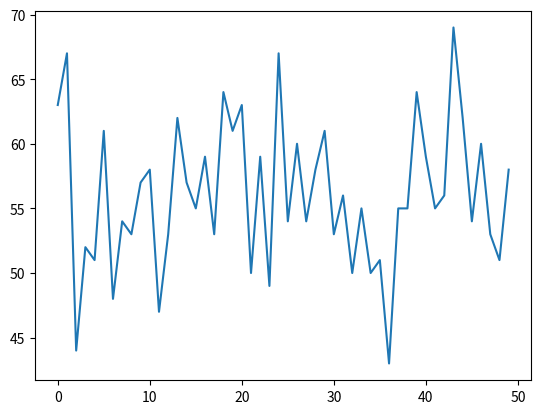

Recreate this plot in Python. (Note: this script raises an exception after producing the figure.)
#!/usr/bin/env python3
# -*- coding: utf-8 -*-
"""
Created on Tue May 28 10:13:31 2019

[redacted]
"""

import random
import numpy as np
import matplotlib.pyplot as plt

# Se genera un bosque vacio de tamano n
def bosque(n):
    res = []
    i = 1
    while i <= n:
        res.append(0)
        i = i + 1
    return res

##### Ejercicio 2 #####
# Funcion para establecer la posibilidad de un evento
def suceso_aleatorio(prob):
    azar = random.random()
    if azar < prob:
        return True
    else:
        return False

# A partir de un bosque de tamaño n y un valor p puede generar un
# arbol en c/celda vacía con probabilidad p
def brotes(xbos, p=0.6):
    for i in range(len(xbos)):
        cond = suceso_aleatorio(p)
        if cond:
            xbos[i] = 1
        if not cond:
            xbos[i] = 0
    return xbos

############
# Consigna 3
# dale un bosque en lista y te tira el estado del bosque en numeros

def cuantos(bosque):
    celda0 = bosque.count(0)
    celda1 = bosque.count(1)
    celdam1 = bosque.count(-1)
    print('Lugares vacios: ', celda0)
    print('Arboles vivos: ', celda1)
    print('Arboles quemados: ', celdam1)
    return

############
# Consigna 4
# Se tira un rayo a ver que pasa, si le cae a un arbol se quema, si le cae a
# una celda vacia no pasa nada

def rayos(bosque, f=0.6):
    for i in range(len(bosque)):
        cond = suceso_aleatorio(f)
        if cond:
            if bosque[i] == 1:
                bosque[i] = -1
    return

############
# Consigna 5
# Tenemos un bosque con arb quemados, vivos y celdas vacias
# La idea es que se quemen los restantes arboles vivos que
# esten al lado de los incendiados:

def propagacion(bosque):
    for i in range(1, len(bosque)):
        if bosque[i] == 1 and bosque[i-1] == -1:
            bosque[i] = -1
    bosque2 = bosque[::-1]
    for i in range(1, len(bosque)):
         if bosque2[i] == 1 and bosque2[i-1] == -1:
            bosque2[i] = -1
    return

############
# Consigna 6
# Se reemplazan los arboles quemados por celdas vacias

def limpieza(bosque):
    for i in range(len(bosque)):
        if bosque[i] == -1:
            bosque[i] = 0
    return bosque

############
# Consigna 7
# acá se acopla todo para simular varios(nrep) incendios

def simulacion(tamano, nrep):
    i = 1
    viv = []
    while i == 1:
        modelo1 = bosque(tamano)
        brotes(modelo1)
        rayos(modelo1, 0.02)
        propagacion(modelo1)
        limpieza(modelo1)
        viv.append(modelo1.count(1))
        i = i + 1
    while i <= nrep:
        brotes(modelo1)
        rayos(modelo1, 0.02)
        propagacion(modelo1)
        limpieza(modelo1)
        viv.append(modelo1.count(1))
        i = i + 1
    return viv

a = simulacion(100,50)

plt.plot(a)
asdasd
#pltasdad
#asdasd
